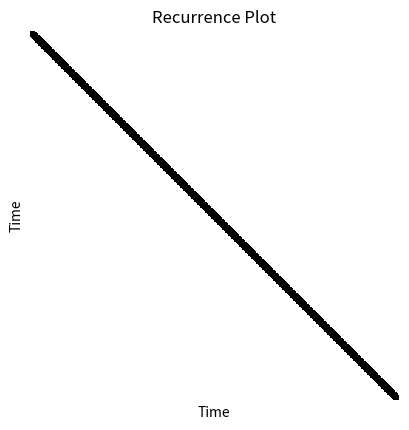

The matplotlib source for this figure:
import numpy as np
import numpy.typing as npt
from itertools import combinations
import matplotlib.pyplot as plt
import seaborn as sns

np.random.seed(42)


def recurrence_plot(
    data: npt.NDArray[np.float64], threshold: float
) -> npt.NDArray[np.bool_]:
    n = len(data)
    recurrence = np.eye(n, dtype=np.bool_)
    for i, j in combinations(range(n), 2):
        is_recurrent = np.abs(data[i] - data[j]) <= threshold
        recurrence[i, j] = is_recurrent
        recurrence[j, i] = is_recurrent
    return recurrence


def plot(data: npt.NDArray[np.bool_]):
    sns.heatmap(
        data,
        cmap="binary",
        cbar=False,
        square=True,
        xticklabels=False,
        yticklabels=False,
    )

    plt.xlabel("Time")
    plt.ylabel("Time")
    plt.title("Recurrence Plot")
    plt.show()


def generate(wave: str) -> npt.NDArray[np.float64]:
    if wave == "sin":
        return np.linspace(0, 10 * np.pi, 500)
    return np.random.normal(size=500)


recurrence = recurrence_plot(generate("sin"), threshold=0.5)

plot(recurrence)
